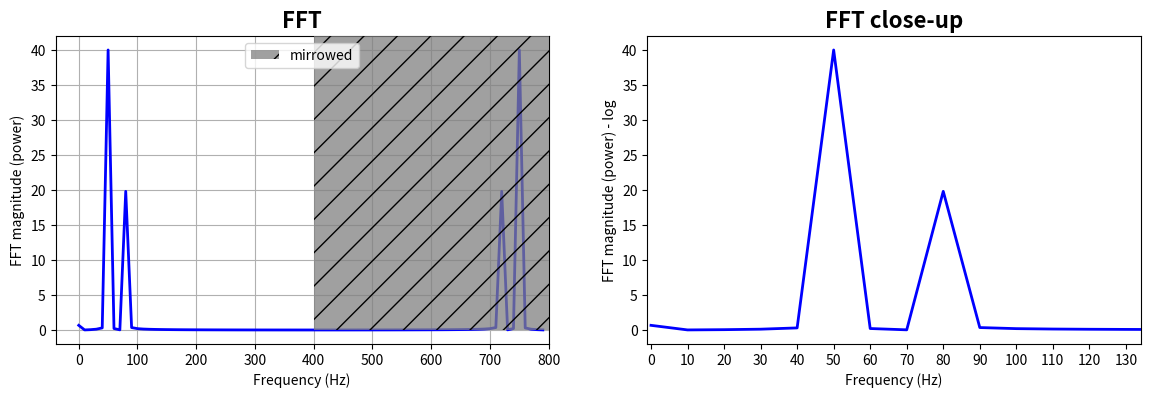

Recreate this plot in Python. (Note: this script raises an exception after producing the figure.)
import numpy as np
import matplotlib.pyplot as plt
import scipy.fftpack

fig = plt.figure(figsize=[14,4])
N = 600           # Number of samplepoints
Fs = 800.0
T = 1.0 / Fs      # N_samps*T (#samples x sample period) is the sample spacing.
N_fft = 80        # Number of bins (chooses granularity)
x = np.linspace(0, N*T, N)     # the interval
y = np.sin(50.0 * 2.0*np.pi*x) + 0.5*np.sin(80.0 * 2.0*np.pi*x)   # the signal

# removing the mean of the signal
mean_removed = np.ones_like(y)*np.mean(y)
y = y - mean_removed

# Compute the fft.
yf = scipy.fftpack.fft(y,n=N_fft)
xf = np.arange(0,Fs,Fs/N_fft)

##### Plot the fft #####
ax = plt.subplot(121)
pt, = ax.plot(xf,np.abs(yf), lw=2.0, c='b')
p = plt.Rectangle((Fs/2, 0), Fs/2, ax.get_ylim()[1], facecolor="grey", fill=True, alpha=0.75, hatch="/", zorder=3)
ax.add_patch(p)
ax.set_xlim((ax.get_xlim()[0],Fs))
ax.set_title('FFT', fontsize= 16, fontweight="bold")
ax.set_ylabel('FFT magnitude (power)')
ax.set_xlabel('Frequency (Hz)')
plt.legend((p,), ('mirrowed',))
ax.grid()

##### Close up on the graph of fft#######
# This is the same histogram above, but truncated at the max frequence + an offset.
offset = 1    # just to help the visualization. Nothing important.
ax2 = fig.add_subplot(122)
ax2.plot(xf,np.abs(yf), lw=2.0, c='b')
ax2.set_xticks(xf)
ax2.set_xlim(-1,int(Fs/6)+offset)
ax2.set_title('FFT close-up', fontsize= 16, fontweight="bold")
ax2.set_ylabel('FFT magnitude (power) - log')
ax2.set_xlabel('Frequency (Hz)')
ax2.hold(True)
ax2.grid()

plt.yscale('log')
